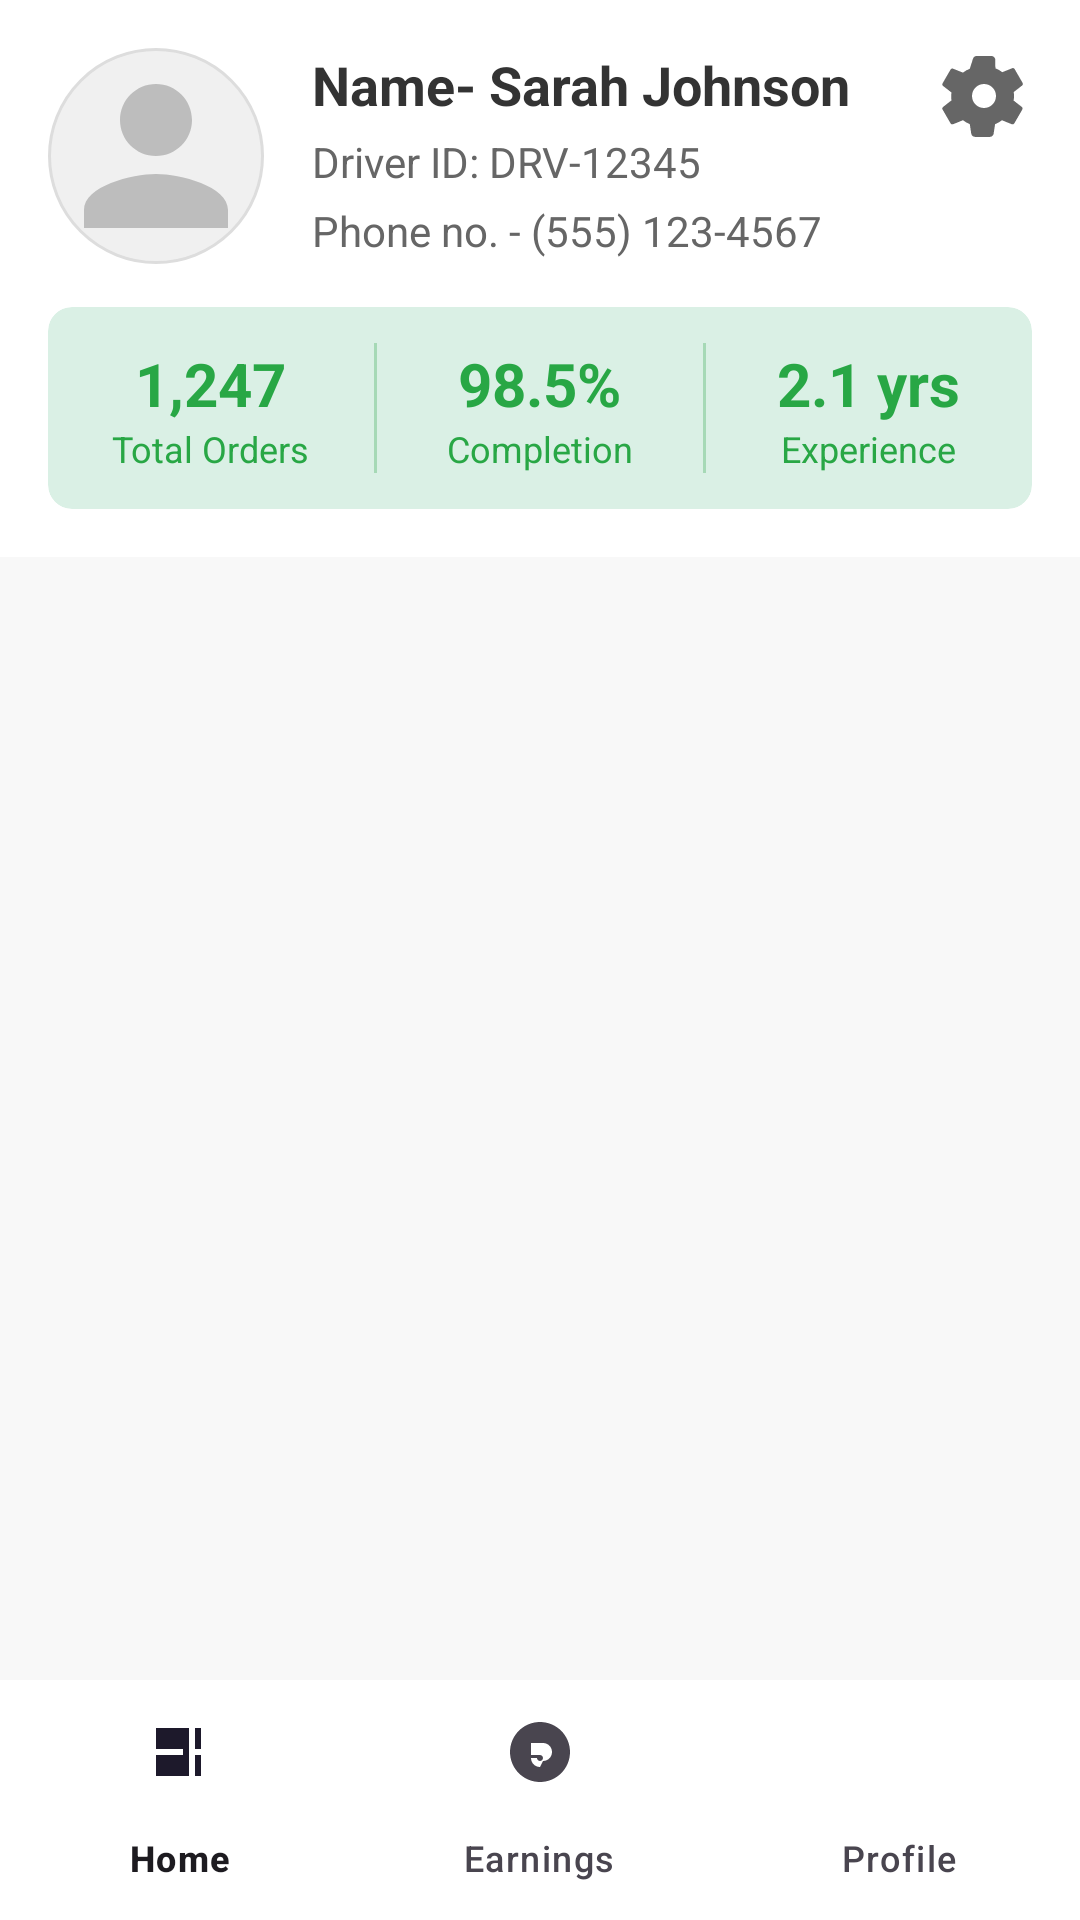

Write the Android layout XML for this screen, with the resource values it uses.
<!-- AndroidManifest.xml: application theme Theme.ManipurDelivery2 -->
<!-- res/layout/activity_user_profile.xml -->
<?xml version="1.0" encoding="utf-8"?>
<androidx.constraintlayout.widget.ConstraintLayout xmlns:android="http://schemas.android.com/apk/res/android"
    xmlns:app="http://schemas.android.com/apk/res-auto"
    xmlns:tools="http://schemas.android.com/tools"
    android:layout_width="match_parent"
    android:layout_height="match_parent"
    android:background="#F8F8F8"
    tools:context=".UserProfileActivity">

    <androidx.constraintlayout.widget.ConstraintLayout
        android:id="@+id/profile_header"
        android:layout_width="0dp"
        android:layout_height="wrap_content"
        android:background="@android:color/white"
        android:padding="16dp"
        app:layout_constraintEnd_toEndOf="parent"
        app:layout_constraintStart_toStartOf="parent"
        app:layout_constraintTop_toTopOf="parent">

        <ImageView
            android:id="@+id/profile_image"
            android:layout_width="72dp"
            android:layout_height="72dp"
            android:background="@drawable/circle_background_grey_border"
            android:scaleType="centerCrop"
            android:src="@drawable/ic_user_profile_placeholder"
            app:layout_constraintStart_toStartOf="parent"
            app:layout_constraintTop_toTopOf="parent"
            android:contentDescription="User profile image" />

        <TextView
            android:id="@+id/profile_name"
            android:layout_width="0dp"
            android:layout_height="wrap_content"
            android:layout_marginStart="16dp"
            android:text="Name- Sarah Johnson"
            android:textColor="#333333"
            android:textSize="18sp"
            android:textStyle="bold"
            app:layout_constraintEnd_toStartOf="@id/settings_icon"
            app:layout_constraintStart_toEndOf="@id/profile_image"
            app:layout_constraintTop_toTopOf="@id/profile_image" />

        <TextView
            android:id="@+id/profile_driver_id"
            android:layout_width="0dp"
            android:layout_height="wrap_content"
            android:layout_marginStart="16dp"
            android:layout_marginTop="4dp"
            android:text="Driver ID: DRV-12345"
            android:textColor="#666666"
            android:textSize="14sp"
            app:layout_constraintEnd_toStartOf="@id/settings_icon"
            app:layout_constraintStart_toEndOf="@id/profile_image"
            app:layout_constraintTop_toBottomOf="@id/profile_name" />

        <TextView
            android:id="@+id/profile_phone_number"
            android:layout_width="0dp"
            android:layout_height="wrap_content"
            android:layout_marginStart="16dp"
            android:layout_marginTop="4dp"
            android:text="Phone no. - (555) 123-4567"
            android:textColor="#666666"
            android:textSize="14sp"
            app:layout_constraintEnd_toStartOf="@id/settings_icon"
            app:layout_constraintStart_toEndOf="@id/profile_image"
            app:layout_constraintTop_toBottomOf="@id/profile_driver_id" />

        <ImageView
            android:id="@+id/settings_icon"
            android:layout_width="32dp"
            android:layout_height="32dp"
            android:src="@drawable/ic_settings_grey"
            app:layout_constraintEnd_toEndOf="parent"
            app:layout_constraintTop_toTopOf="parent"
            app:tint="#666666"
            android:contentDescription="Settings" />

        
        <androidx.cardview.widget.CardView
            android:id="@+id/profile_stats_card"
            android:layout_width="0dp"
            android:layout_height="wrap_content"
            android:layout_marginTop="16dp"
            android:backgroundTint="#DAF0E5"
            app:cardCornerRadius="8dp"
            app:cardElevation="0dp"
            app:layout_constraintEnd_toEndOf="parent"
            app:layout_constraintStart_toStartOf="parent"
            app:layout_constraintTop_toBottomOf="@id/profile_phone_number">

            <LinearLayout
                android:layout_width="match_parent"
                android:layout_height="wrap_content"
                android:orientation="horizontal"
                android:paddingVertical="12dp"
                android:weightSum="3">


                <LinearLayout
                    android:layout_width="0dp"
                    android:layout_height="wrap_content"
                    android:layout_weight="1"
                    android:gravity="center"
                    android:orientation="vertical">

                    <TextView
                        android:id="@+id/stats_total_orders"
                        android:layout_width="wrap_content"
                        android:layout_height="wrap_content"
                        android:text="1,247"
                        android:textColor="#28A745"
                        android:textSize="20sp"
                        android:textStyle="bold" />

                    <TextView
                        android:layout_width="wrap_content"
                        android:layout_height="wrap_content"
                        android:text="Total Orders"
                        android:textColor="#28A745"
                        android:textSize="12sp" />
                </LinearLayout>

                <View
                    android:layout_width="1dp"
                    android:layout_height="match_parent"
                    android:background="#A6D9B6" />


                <LinearLayout
                    android:layout_width="0dp"
                    android:layout_height="wrap_content"
                    android:layout_weight="1"
                    android:gravity="center"
                    android:orientation="vertical">

                    <TextView
                        android:id="@+id/stats_completion"
                        android:layout_width="wrap_content"
                        android:layout_height="wrap_content"
                        android:text="98.5%"
                        android:textColor="#28A745"
                        android:textSize="20sp"
                        android:textStyle="bold" />

                    <TextView
                        android:layout_width="wrap_content"
                        android:layout_height="wrap_content"
                        android:text="Completion"
                        android:textColor="#28A745"
                        android:textSize="12sp" />
                </LinearLayout>

                <View
                    android:layout_width="1dp"
                    android:layout_height="match_parent"
                    android:background="#A6D9B6" />

                
                <LinearLayout
                    android:layout_width="0dp"
                    android:layout_height="wrap_content"
                    android:layout_weight="1"
                    android:gravity="center"
                    android:orientation="vertical">

                    <TextView
                        android:id="@+id/stats_experience"
                        android:layout_width="wrap_content"
                        android:layout_height="wrap_content"
                        android:text="2.1 yrs"
                        android:textColor="#28A745"
                        android:textSize="20sp"
                        android:textStyle="bold" />

                    <TextView
                        android:layout_width="wrap_content"
                        android:layout_height="wrap_content"
                        android:text="Experience"
                        android:textColor="#28A745"
                        android:textSize="12sp" />
                </LinearLayout>
            </LinearLayout>
        </androidx.cardview.widget.CardView>
    </androidx.constraintlayout.widget.ConstraintLayout>

    <ScrollView
        android:layout_width="0dp"
        android:layout_height="0dp"
        app:layout_constraintBottom_toTopOf="@id/bottom_navigation_bar_profile"
        app:layout_constraintEnd_toEndOf="parent"
        app:layout_constraintStart_toStartOf="parent"
        app:layout_constraintTop_toBottomOf="@id/profile_header">

        <LinearLayout
            android:layout_width="match_parent"
            android:layout_height="wrap_content"
            android:orientation="vertical"
            android:padding="16dp">

            <androidx.recyclerview.widget.RecyclerView
                android:id="@+id/profile_menu_recycler_view"
                android:layout_width="match_parent"
                android:layout_height="wrap_content"
                android:nestedScrollingEnabled="false"
                app:layoutManager="androidx.recyclerview.widget.LinearLayoutManager"
                tools:itemCount="3"
                tools:listitem="@layout/item_profile_menu" />


            <View
                android:layout_width="match_parent"
                android:layout_height="16dp" />

            <androidx.recyclerview.widget.RecyclerView
                android:id="@+id/profile_app_settings_recycler_view"
                android:layout_width="match_parent"
                android:layout_height="wrap_content"
                android:nestedScrollingEnabled="false"
                app:layoutManager="androidx.recyclerview.widget.LinearLayoutManager"
                tools:itemCount="3"
                tools:listitem="@layout/item_profile_menu" />

        </LinearLayout>
    </ScrollView>

    <com.google.android.material.bottomnavigation.BottomNavigationView
        android:id="@+id/bottom_navigation_bar_profile"
        android:layout_width="0dp"
        android:layout_height="wrap_content"
        android:background="@android:color/white"
        app:menu="@menu/bottom_nav_menu_earnings"
        app:layout_constraintBottom_toBottomOf="parent"
        app:layout_constraintStart_toStartOf="parent"
        app:layout_constraintEnd_toEndOf="parent" />



</androidx.constraintlayout.widget.ConstraintLayout>
<!-- res/layout/item_profile_menu.xml (included above) -->
<?xml version="1.0" encoding="utf-8"?>
<androidx.cardview.widget.CardView xmlns:android="http://schemas.android.com/apk/res/android"
    xmlns:app="http://schemas.android.com/apk/res-auto"
    android:layout_width="match_parent"
    android:layout_height="wrap_content"
    android:layout_marginBottom="8dp"
    app:cardCornerRadius="8dp"
    app:cardElevation="2dp">

    <androidx.constraintlayout.widget.ConstraintLayout
        android:layout_width="match_parent"
        android:layout_height="wrap_content"
        android:padding="16dp">

        <ImageView
            android:id="@+id/menu_item_icon"
            android:layout_width="24dp"
            android:layout_height="24dp"
            android:src="@drawable/ic_settings_grey"
            app:tint="#666666"
            app:layout_constraintStart_toStartOf="parent"
            app:layout_constraintTop_toTopOf="parent"
            app:layout_constraintBottom_toBottomOf="parent"
            android:contentDescription="Menu item icon" />

        <TextView
            android:id="@+id/menu_item_title"
            android:layout_width="0dp"
            android:layout_height="wrap_content"
            android:layout_marginStart="16dp"
            android:text="Menu Item Title"
            android:textColor="#333333"
            android:textSize="16sp"
            android:textStyle="bold"
            app:layout_constraintEnd_toStartOf="@id/menu_item_value_or_arrow"
            app:layout_constraintStart_toEndOf="@id/menu_item_icon"
            app:layout_constraintTop_toTopOf="@id/menu_item_icon" />

        <TextView
            android:id="@+id/menu_item_subtitle"
            android:layout_width="0dp"
            android:layout_height="wrap_content"
            android:layout_marginStart="16dp"
            android:layout_marginTop="4dp"
            android:text="Subtitle description here"
            android:textColor="#999999"
            android:textSize="12sp"
            app:layout_constraintEnd_toStartOf="@id/menu_item_value_or_arrow"
            app:layout_constraintStart_toEndOf="@id/menu_item_icon"
            app:layout_constraintTop_toBottomOf="@id/menu_item_title" />

        <TextView
            android:id="@+id/menu_item_value_or_arrow"
            android:layout_width="wrap_content"
            android:layout_height="wrap_content"
            android:layout_marginEnd="8dp"
            android:text="Value"
            android:textColor="#666666"
            android:textSize="14sp"
            app:layout_constraintBottom_toBottomOf="parent"
            app:layout_constraintEnd_toStartOf="@id/menu_item_arrow"
            app:layout_constraintTop_toTopOf="parent" />

        <ImageView
            android:id="@+id/menu_item_arrow"
            android:layout_width="24dp"
            android:layout_height="24dp"
            android:src="@drawable/ic_arrow_forward"
            app:tint="#CCCCCC"
            app:layout_constraintBottom_toBottomOf="parent"
            app:layout_constraintEnd_toEndOf="parent"
            app:layout_constraintTop_toTopOf="parent"
            android:contentDescription="Forward arrow" />

    </androidx.constraintlayout.widget.ConstraintLayout>
</androidx.cardview.widget.CardView>
<!-- resources referenced by this layout -->
<resources>
  <!-- drawable circle_background_grey_border (drawable) -->
  <shape xmlns:android="http://schemas.android.com/apk/res/android"
      android:shape="oval">
      <solid android:color="#F0F0F0" />
      <stroke android:width="1dp" android:color="#DDDDDD" />
  </shape>
  <!-- drawable ic_settings_grey (drawable) -->
  <vector xmlns:android="http://schemas.android.com/apk/res/android"
      android:width="24dp"
      android:height="24dp"
      android:viewportWidth="24.0"
      android:viewportHeight="24.0">
      <path
          android:fillColor="#666666"
          android:pathData="M19.43,12.98c0.04,-0.32 0.07,-0.64 0.07,-0.98s-0.03,-0.66 -0.07,-0.98l2.11,-1.65c0.19,-0.15 0.24,-0.42 0.12,-0.64l-2,-3.46c-0.12,-0.22 -0.39,-0.31 -0.61,-0.22l-2.49,1c-0.52,-0.4 -1.09,-0.74 -1.71,-0.98L14.82,2.8C14.72,2.34 14.33,2 13.88,2h-3.75c-0.45,0 -0.83,0.34 -0.92,0.79L8.45,5.18c-0.61,0.23 -1.19,0.58 -1.71,0.98l-2.49,-1c-0.22,-0.09 -0.49,0 -0.61,0.22l-2,3.46c-0.12,0.22 -0.07,0.49 0.12,0.64l2.11,1.65c-0.04,0.32 -0.07,0.64 -0.07,0.98s0.03,0.66 0.07,0.98l-2.11,1.65c-0.19,0.15 -0.24,0.42 -0.12,0.64l2,3.46c0.12,0.22 0.39,0.31 0.61,0.22l2.49,-1c0.52,0.4 1.09,0.74 1.71,0.98l0.36,2.39c0.09,0.45 0.48,0.79 0.93,0.79h3.75c0.45,0 0.83,-0.34 0.92,-0.79l0.36,-2.39c0.61,-0.23 1.19,-0.58 1.71,-0.98l2.49,1c0.22,0.09 0.49,0 0.61,-0.22l2,-3.46c0.12,-0.22 0.07,-0.49 -0.12,-0.64l-2.11,-1.65zM12,15c-1.66,0 -3,-1.34 -3,-3s1.34,-3 3,-3 3,1.34 3,3 -1.34,3 -3,3z"/>
  </vector>
  <!-- drawable ic_user_profile_placeholder (drawable) -->
  <vector xmlns:android="http://schemas.android.com/apk/res/android"
      android:width="24dp"
      android:height="24dp"
      android:viewportWidth="24.0"
      android:viewportHeight="24.0">
      <path
          android:fillColor="#BDBDBD"
          android:pathData="M12,12c2.21,0 4,-1.79 4,-4s-1.79,-4 -4,-4 -4,1.79 -4,4 1.79,4 4,4zM12,14c-2.67,0 -8,1.34 -8,4v2h16v-2c0,-2.66 -5.33,-4 -8,-4z"/>
  </vector>
  <style name="Theme.ManipurDelivery2" parent="Base.Theme.ManipurDelivery2" />
  <style name="Base.Theme.ManipurDelivery2" parent="Theme.Material3.DayNight.NoActionBar">
          
          
      </style>
</resources>
